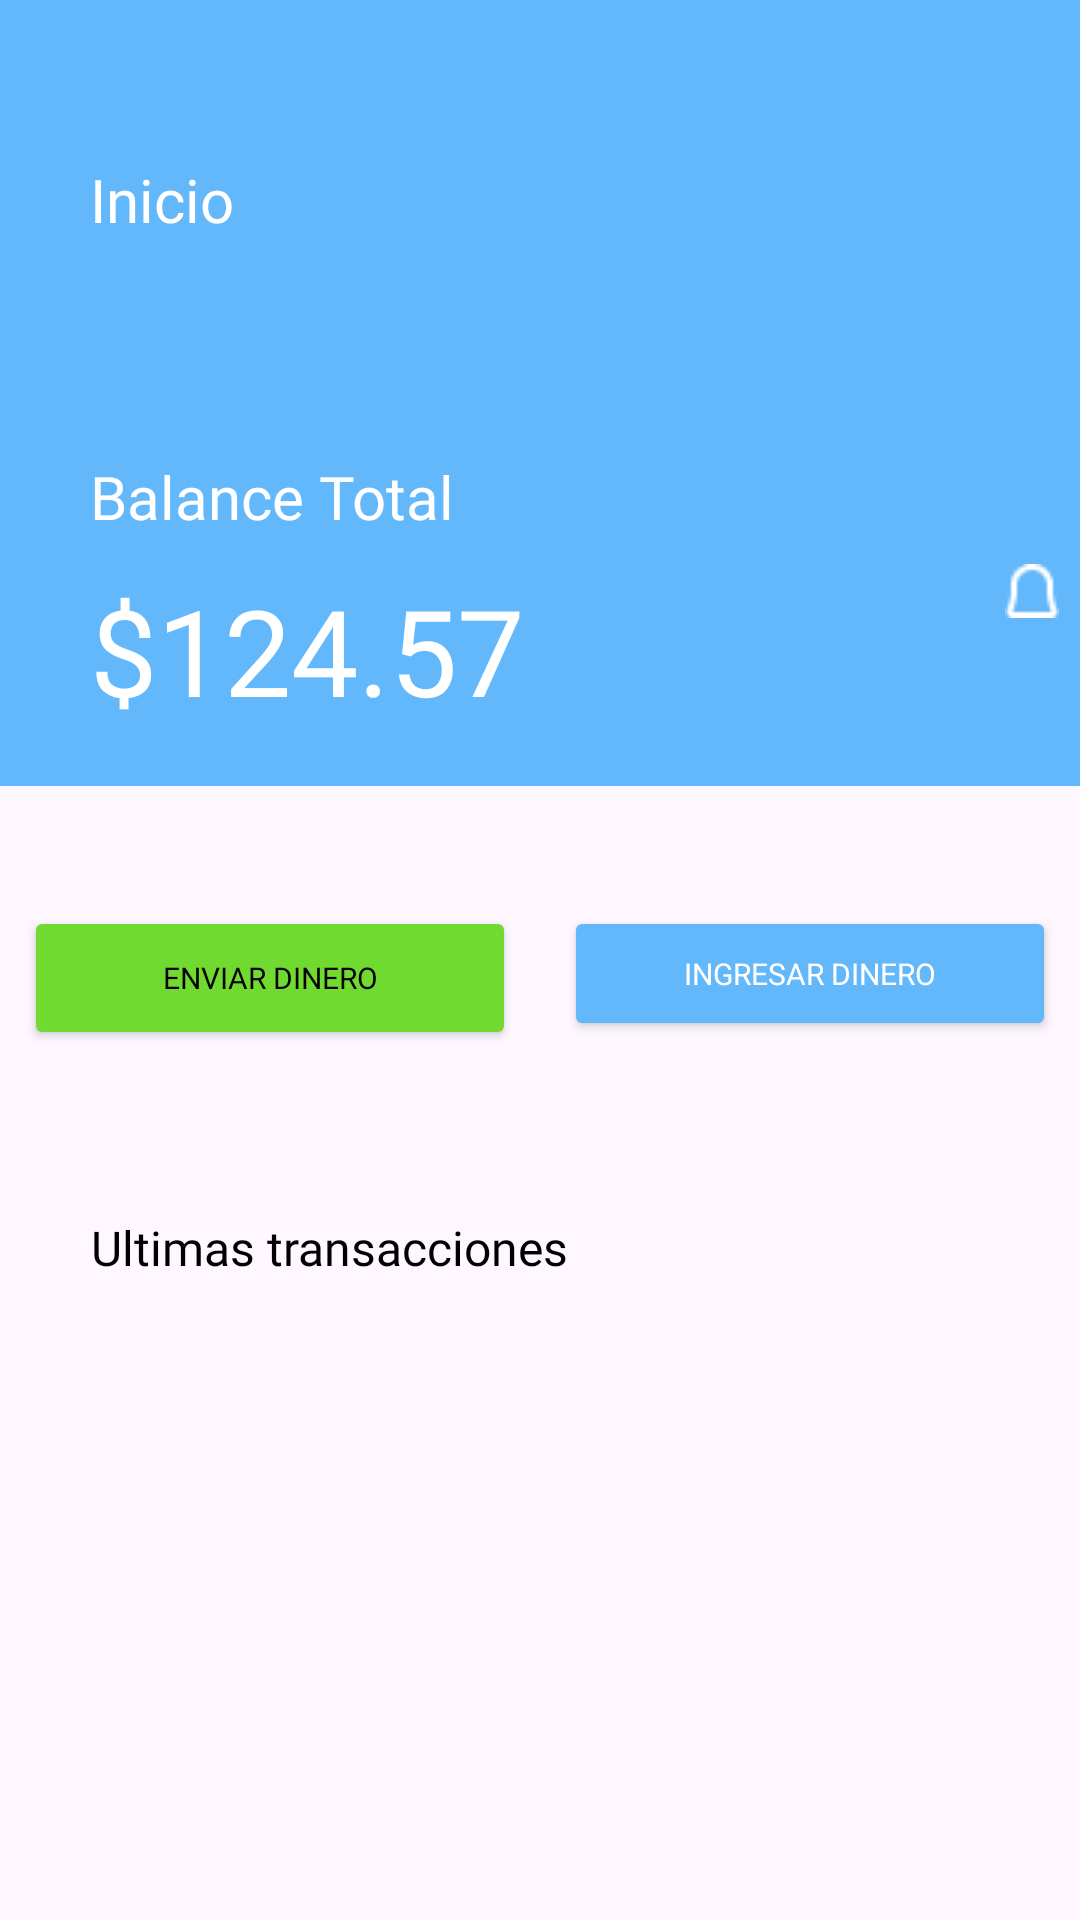

Layout XML and referenced resources for this Android screen:
<!-- AndroidManifest.xml: application theme Theme.BilleteraVirtualKotlin -->
<!-- res/layout/activity_home_page_empty_case.xml -->
<?xml version="1.0" encoding="utf-8"?>
<androidx.constraintlayout.widget.ConstraintLayout xmlns:android="http://schemas.android.com/apk/res/android"
    xmlns:app="http://schemas.android.com/apk/res-auto"
    xmlns:tools="http://schemas.android.com/tools"
    android:id="@+id/main"
    android:layout_width="match_parent"
    android:layout_height="match_parent"
    tools:context=".view.HomePageEmptyCase"
    tools:ignore="ContentDescription" >

    <RelativeLayout
        android:id="@+id/header"
        android:layout_width="match_parent"
        android:layout_height="wrap_content"
        app:layout_constraintEnd_toEndOf="parent"
        app:layout_constraintStart_toStartOf="parent"
        app:layout_constraintTop_toTopOf="parent">

        <View
            android:id="@+id/rectangle_ek12"
            android:layout_width="match_parent"
            android:layout_height="262dp"
            android:layout_marginStart="0dp"
            android:layout_marginTop="0dp"
            android:background="@color/soft_blue" />
        <ImageView
            android:id="@+id/path_ek7"
            android:layout_width="match_parent"
            android:layout_height="wrap_content"
            android:layout_marginStart="30dp"
            android:src="@drawable/path_ek7"
            tools:ignore="ImageContrastCheck" />

        <TextView
            android:id="@+id/tvUsername"
            android:layout_width="wrap_content"
            android:layout_height="28.6dp"
            android:layout_marginStart="30dp"
            android:layout_marginTop="120dp"
            android:alpha="0.5"
            android:fontFamily="@font/jua"
            android:textColor="@color/white"
            android:textSize="16sp"
            tools:ignore="TextContrastCheck,TextSizeCheck" />

        <TextView
            android:layout_width="wrap_content"
            android:layout_height="52dp"
            android:layout_marginStart="30dp"
            android:layout_marginTop="190dp"
            android:fontFamily="@font/jua"
            android:text="@string/total_balance_number_string"
            android:textColor="@color/white"
            android:textSize="40sp"
            tools:ignore="TextContrastCheck,TextSizeCheck" />

        <TextView
            android:id="@+id/total_balance"
            android:layout_width="wrap_content"
            android:layout_height="36dp"
            android:layout_marginStart="30dp"
            android:layout_marginTop="152dp"
            android:fontFamily="@font/jua"
            android:text="@string/total_balance_string"
            android:textColor="@color/white"
            android:textSize="20sp"
            tools:ignore="TextContrastCheck,TextSizeCheck" />

        <ImageView
            android:id="@+id/profile_picture"
            android:layout_width="wrap_content"
            android:layout_height="40dp"
            android:layout_marginStart="320dp"
            android:layout_marginTop="48dp"
            android:contentDescription="@string/profile_picture"
            android:src="@drawable/profile_picture"
            tools:ignore="ImageContrastCheck" />
        <ImageView
            android:id="@+id/path_ek8"
            android:layout_width="wrap_content"
            android:layout_height="wrap_content"
            android:layout_marginStart="335dp"
            android:layout_marginTop="188dp"
            android:src="@drawable/path_ek8"
            tools:ignore="VisualLintBounds,ImageContrastCheck" />

        <TextView
            android:id="@+id/dashboard"
            android:layout_width="wrap_content"
            android:layout_height="36dp"
            android:layout_marginStart="30dp"
            android:layout_marginTop="53dp"
            android:fontFamily="@font/jua"
            android:text="@string/dashboard_string"
            android:textColor="@color/white"
            android:textSize="20sp"
            tools:ignore="TextContrastCheck,TextSizeCheck" />










        

    </RelativeLayout>

    <Button
        android:id="@+id/btnSendMoney"
        android:layout_width="0dp"
        android:layout_height="48dp"
        android:layout_centerHorizontal="true"
        android:layout_gravity="center|center_horizontal"
        android:layout_marginStart="8dp"
        android:layout_marginTop="40dp"
        android:layout_marginEnd="8dp"
        android:backgroundTint="@color/bright_green"
        android:drawableLeft="@drawable/path_ek6"
        android:fontFamily="@font/jua"
        android:text="@string/send_money_string"
        android:textColor="@color/black"
        android:textSize="10sp"
        app:layout_constraintEnd_toStartOf="@+id/btnRequestMoney"
        app:layout_constraintStart_toStartOf="parent"
        app:layout_constraintTop_toBottomOf="@+id/header"
        tools:ignore="RtlHardcoded,SmallSp,TouchTargetSizeCheck,VisualLintButtonSize" />

    <Button
        android:id="@+id/btnRequestMoney"
        android:layout_width="0dp"
        android:layout_height="45dp"
        android:layout_centerHorizontal="true"
        android:layout_gravity="center_horizontal|center"
        android:layout_marginStart="8dp"
        android:layout_marginTop="40dp"
        android:layout_marginEnd="8dp"
        android:backgroundTint="@color/soft_blue"
        android:drawableLeft="@drawable/path_ek5"
        android:fontFamily="@font/jua"
        android:text="@string/request_money_string"
        android:textColor="@color/white"
        android:textSize="10sp"
        app:layout_constraintEnd_toEndOf="parent"
        app:layout_constraintStart_toEndOf="@+id/btnSendMoney"
        app:layout_constraintTop_toBottomOf="@+id/header"
        tools:ignore="RtlHardcoded,SmallSp,TouchTargetSizeCheck,TextContrastCheck,VisualLintButtonSize" />

    <TextView
        android:id="@+id/last_transactions"
        android:layout_width="wrap_content"
        android:layout_height="wrap_content"
        android:layout_marginStart="88dp"
        android:layout_marginTop="55dp"
        android:layout_marginEnd="228dp"
        android:fontFamily="@font/jua"
        android:text="@string/last_transactions_string"
        android:textColor="@color/black"
        android:textSize="16sp"
        app:layout_constraintEnd_toEndOf="parent"
        app:layout_constraintStart_toStartOf="parent"
        app:layout_constraintTop_toBottomOf="@+id/btnSendMoney"
        tools:ignore="TextSizeCheck" />

    <ImageView
        android:id="@+id/imageView"
        android:layout_width="wrap_content"
        android:layout_height="122dp"
        android:layout_marginTop="23dp"
        android:contentDescription="@string/profile_picture"
        android:src="@drawable/empty_illustration"
        app:layout_constraintEnd_toEndOf="parent"
        app:layout_constraintStart_toStartOf="parent"
        app:layout_constraintTop_toBottomOf="@+id/last_transactions"
        tools:ignore="ImageContrastCheck" />

    <TextView
        android:id="@+id/there_s_no_transacti"
        android:layout_width="187.2dp"
        android:layout_height="20.2dp"
        android:layout_gravity="center_horizontal|center"
        android:layout_marginStart="98dp"
        android:layout_marginTop="12dp"
        android:layout_marginEnd="126dp"
        android:layout_marginBottom="130dp"
        android:alpha="0.5"
        android:fontFamily="@font/jua"
        android:gravity="center"
        android:text="@string/there_s_no_transacti_string"
        android:textColor="@color/very_dark_gray"
        android:textSize="12sp"
        app:layout_constraintBottom_toBottomOf="parent"
        app:layout_constraintEnd_toEndOf="parent"
        app:layout_constraintStart_toStartOf="parent"
        app:layout_constraintTop_toBottomOf="@+id/imageView"
        tools:ignore="TextContrastCheck,TextSizeCheck" />


</androidx.constraintlayout.widget.ConstraintLayout>
<!-- resources referenced by this layout -->
<resources>
  <color name="black">#FF000000</color>
  <color name="bright_green">#71DA31</color>
  <color name="soft_blue">#63B8FC</color>
  <color name="very_dark_gray">#1A1A1A</color>
  <color name="white">#FFFFFFFF</color>
  <!-- drawable path_ek8: png bitmap (drawable, 323 bytes) -->
  <string name="dashboard_string">Inicio</string>
  <string name="last_transactions_string">Ultimas transacciones</string>
  <string name="profile_picture">profile_picture</string>
  <string name="request_money_string">Ingresar Dinero</string>
  <string name="send_money_string">Enviar Dinero</string>
  <string name="there_s_no_transacti_string">No hay transacciones registradas!</string>
  <string name="total_balance_number_string">$124.57</string>
  <string name="total_balance_string">Balance Total</string>
  <style name="Theme.BilleteraVirtualKotlin" parent="Base.Theme.BilleteraVirtualKotlin" />
  <style name="Base.Theme.BilleteraVirtualKotlin" parent="Theme.Material3.DayNight.NoActionBar">
          
          
      </style>
</resources>
